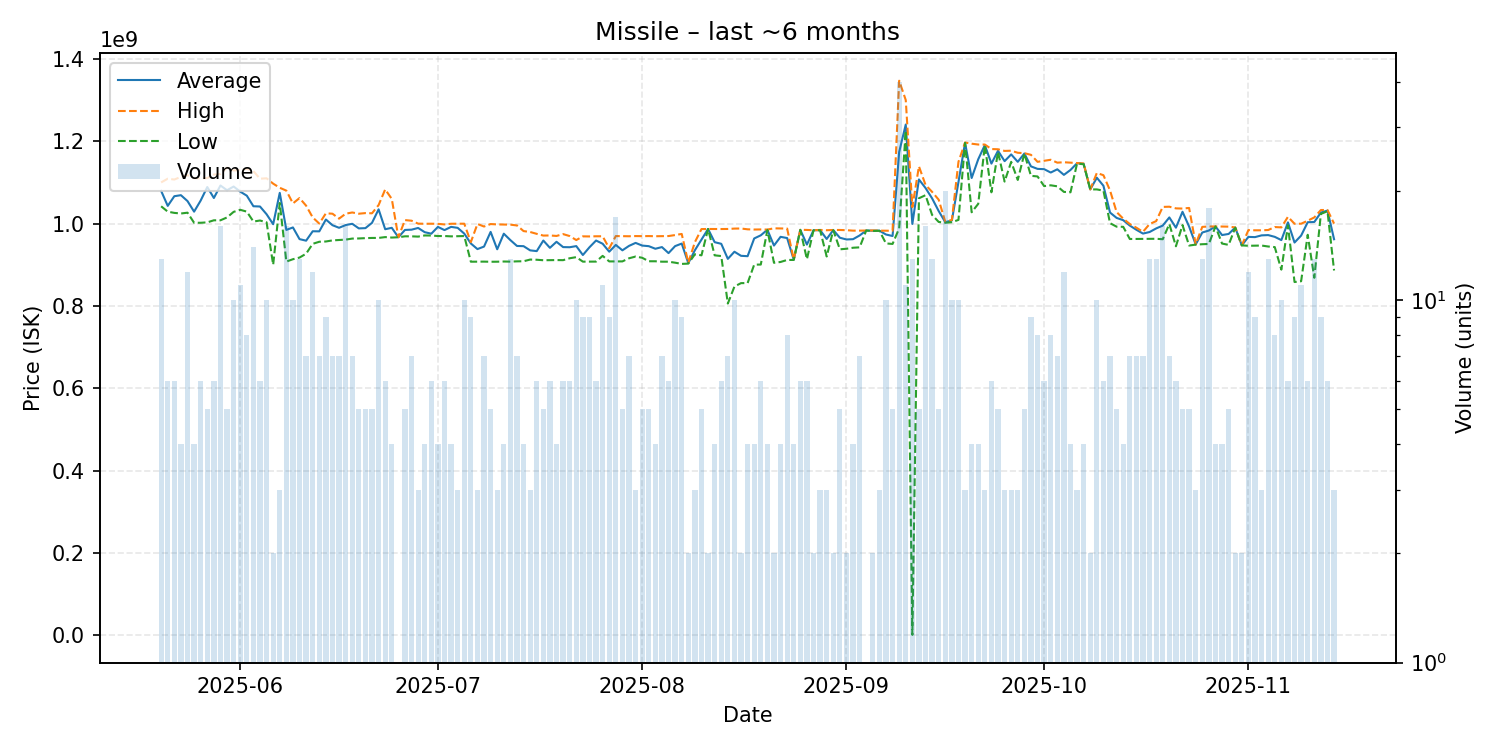

The table this chart was drawn from, first rows:
date, average, highest, lowest, order_count, volume
2025-05-20, 1079384615, 1100000000, 1042000000, 13, 13
2025-05-21, 1043000000, 1109000000, 1029000000, 6, 6
2025-05-22, 1066500000, 1107000000, 1026000000, 6, 6
2025-05-23, 1069000000, 1113500000, 1024500000, 4, 4
2025-05-24, 1054666667, 1117500000, 1026500000, 12, 12
2025-05-25, 1029000000, 1110000000, 1002000000, 4, 4
2025-05-26, 1056000000, 1110000000, 1002000000, 6, 6
2025-05-27, 1088800000, 1110500000, 1003000000, 5, 5
2025-05-28, 1062166667, 1119000000, 1008000000, 6, 6
2025-05-29, 1092500000, 1120500000, 1008000000, 13, 16
2025-05-30, 1081000000, 1136000000, 1015000000, 5, 5
2025-05-31, 1090000000, 1129000000, 1028500000, 10, 10
2025-06-01, 1077636364, 1130000000, 1033500000, 11, 11
2025-06-02, 1067750000, 1133000000, 1029000000, 8, 8
2025-06-03, 1042142857, 1127500000, 1005000000, 12, 14
2025-06-04, 1041500000, 1109000000, 1007500000, 6, 6
2025-06-05, 1022710000, 1110000000, 1003000000, 9, 10
2025-06-06, 998500000, 1097000000, 900000000, 2, 2
2025-06-07, 1074666667, 1087000000, 1050000000, 3, 3
2025-06-08, 984656250, 1080000000, 907750000, 16, 16
2025-06-09, 990670000, 1049000000, 913500000, 10, 10
2025-06-10, 962284615, 1062000000, 917500000, 13, 13
2025-06-11, 958500000, 1043500000, 926900000, 7, 7
2025-06-12, 981375000, 1014950000, 950850000, 10, 12
2025-06-13, 981185714, 1000000000, 955900000, 7, 7
2025-06-14, 1009900000, 1025000000, 956550000, 9, 9
2025-06-15, 996100000, 1024000000, 959200000, 7, 7
2025-06-16, 989800000, 1012000000, 960100000, 7, 7
2025-06-17, 996425000, 1024000000, 961100000, 16, 16
2025-06-18, 999500000, 1027000000, 963600000, 7, 7
2025-06-19, 988340000, 1024000000, 963900000, 5, 5
2025-06-20, 988960000, 1025500000, 964700000, 5, 5
2025-06-21, 1001860000, 1025000000, 965150000, 5, 5
2025-06-22, 1034600000, 1045000000, 965200000, 10, 10
2025-06-23, 986350000, 1083000000, 967200000, 6, 6
2025-06-24, 989750000, 1060000000, 966100000, 4, 4
2025-06-25, 966800000, 966800000, 966800000, 1, 1
2025-06-26, 984580000, 1008500000, 969100000, 5, 5
2025-06-27, 985257143, 1007000000, 969050000, 7, 7
2025-06-28, 989400000, 999900000, 968400000, 3, 3
2025-06-29, 979125000, 999600000, 971200000, 4, 4
2025-06-30, 975483333, 999700000, 971000000, 6, 6
2025-07-01, 991975000, 999400000, 969800000, 4, 4
2025-07-02, 984200000, 998000000, 969800000, 6, 6
2025-07-03, 992000000, 999600000, 969000000, 4, 4
2025-07-04, 989666667, 999750000, 969500000, 3, 3
2025-07-05, 975660000, 999750000, 969750000, 9, 10
2025-07-06, 951700000, 955100000, 907450000, 7, 9
2025-07-07, 938066667, 999100000, 907550000, 3, 3
2025-07-08, 944185714, 992900000, 907650000, 7, 7
2025-07-09, 979840000, 998900000, 907300000, 5, 5
2025-07-10, 937633333, 998000000, 907450000, 3, 3
2025-07-11, 975450000, 997800000, 907900000, 4, 4
2025-07-12, 959861538, 997400000, 907650000, 13, 13
2025-07-13, 945700000, 995500000, 908300000, 7, 7
2025-07-14, 945175000, 981800000, 908550000, 4, 4
2025-07-15, 934966667, 979600000, 912650000, 3, 3
2025-07-16, 933183333, 975100000, 912200000, 6, 6
2025-07-17, 958880000, 970900000, 911000000, 5, 5
2025-07-18, 941150000, 971200000, 911200000, 6, 6
... 119 more rows
